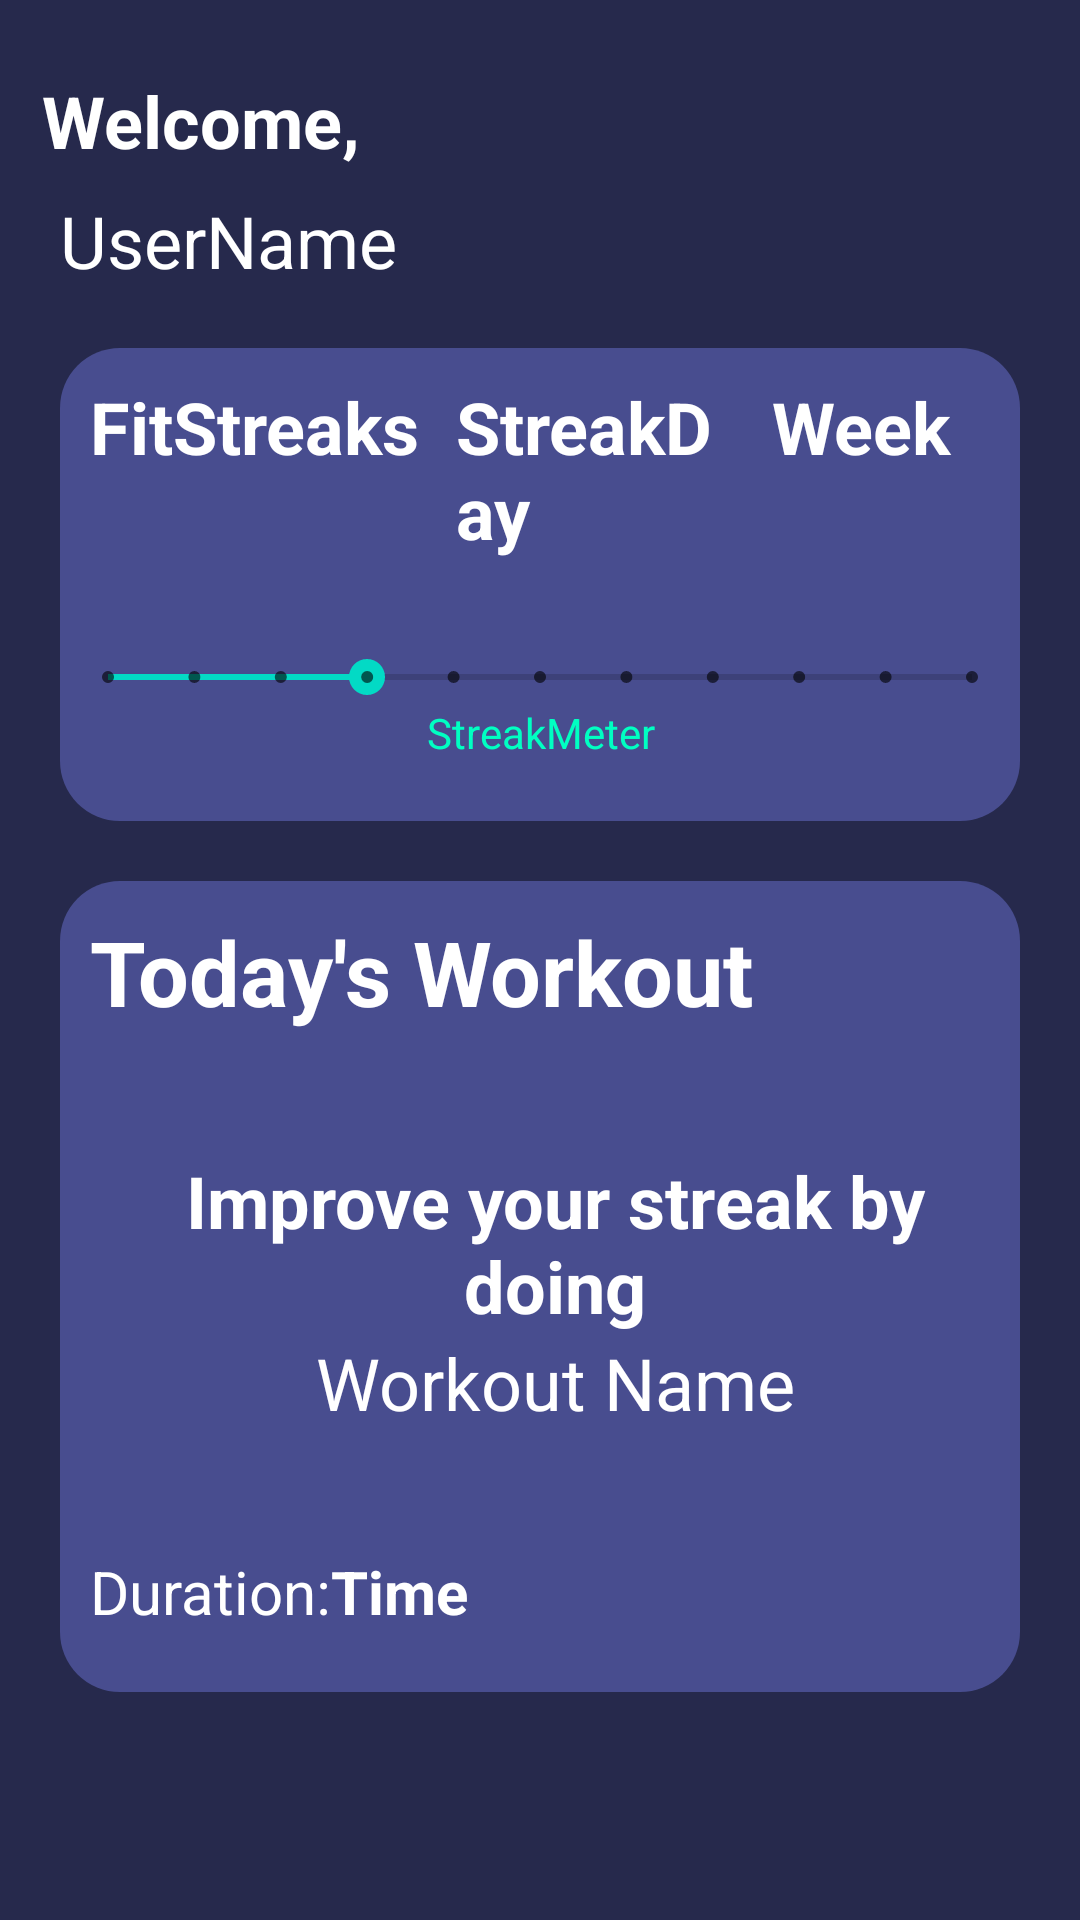

Here is an Android app screen rendered from its layout file. Give the layout XML and the strings, colors and styles it references.
<!-- AndroidManifest.xml: application theme Theme.FitusionSports -->
<!-- res/layout/activity_home_page.xml -->
<?xml version="1.0" encoding="utf-8"?>
<androidx.constraintlayout.widget.ConstraintLayout xmlns:android="http://schemas.android.com/apk/res/android"
    xmlns:app="http://schemas.android.com/apk/res-auto"
    xmlns:tools="http://schemas.android.com/tools"
    android:layout_width="match_parent"
    android:layout_height="match_parent"
    android:layout_centerInParent="true"
    android:background="#26294c"
    tools:context=".HomePage">

    <TextView
        android:id="@+id/WelcomeText"
        android:layout_width="220dp"
        android:layout_height="32dp"
        android:layout_marginTop="24dp"
        android:text="@string/welcomeText"
        android:textAlignment="textStart"
        android:textColor="#FFFFFF"
        android:textSize="24sp"
        android:textStyle="bold"
        app:layout_constraintEnd_toEndOf="parent"
        app:layout_constraintHorizontal_bias="0.101"
        app:layout_constraintStart_toStartOf="parent"
        app:layout_constraintTop_toTopOf="parent" />

    <TextView
        android:id="@+id/UserNameText"
        android:layout_width="220dp"
        android:layout_height="32dp"
        android:layout_marginStart="20dp"
        android:layout_marginTop="8dp"
        android:text="@string/usernameText"
        android:textColor="#FFFFFF"
        android:textSize="24sp"
        app:layout_constraintStart_toStartOf="parent"
        app:layout_constraintTop_toBottomOf="@+id/WelcomeText" />

    <ImageView
        android:id="@+id/imageView2"
        android:layout_width="40dp"
        android:layout_height="40dp"
        android:layout_marginStart="88dp"
        android:layout_marginTop="24dp"
        android:contentDescription="@string/DefaultUserIcon"
        app:layout_constraintStart_toEndOf="@+id/WelcomeText"
        app:layout_constraintTop_toTopOf="parent"
        app:srcCompat="@drawable/default_user_icon_image" />

    <LinearLayout
        android:id="@+id/StreakChecker"
        android:layout_width="match_parent"
        android:layout_height="wrap_content"
        android:layout_margin="20dp"
        android:background="@drawable/roundedcornersdarkertheme"
        android:orientation="vertical"
        app:layout_constraintEnd_toEndOf="parent"
        app:layout_constraintStart_toStartOf="parent"
        app:layout_constraintTop_toBottomOf="@+id/UserNameText">

        <LinearLayout
            android:layout_width="match_parent"
            android:layout_height="wrap_content"
            android:layout_marginTop="10dp"
            android:orientation="horizontal">

            <TextView
                android:id="@+id/StreakText"
                android:layout_width="122dp"
                android:layout_height="wrap_content"
                android:layout_marginStart="10dp"
                android:text="@string/FitStreak"
                android:textColor="@color/white"
                android:textSize="24sp"
                android:textStyle="bold" />

            <TextView
                android:id="@+id/StreakDayText"
                android:layout_width="72dp"
                android:layout_height="wrap_content"
                android:layout_weight="1"
                android:text="@string/StreakDay"
                android:textColor="#FFFFFF"
                android:textSize="24sp"
                android:textStyle="bold" />

            <TextView
                android:id="@+id/WeekText"
                android:layout_width="wrap_content"
                android:layout_height="wrap_content"
                android:layout_weight="1"
                android:paddingStart="10dp"
                android:text="@string/week"
                android:textColor="#FFFFFF"
                android:textSize="24sp"
                android:textStyle="bold"
                tools:ignore="RtlSymmetry" />

        </LinearLayout>

        <SeekBar
            android:id="@+id/StreakMeter"
            style="@style/Widget.AppCompat.SeekBar.Discrete"
            android:layout_width="match_parent"
            android:layout_height="wrap_content"
            android:layout_marginTop="30dp"
            android:max="10"
            android:progress="3" />

        <TextView
            android:id="@+id/StreakMeterText"
            android:layout_width="match_parent"
            android:layout_height="wrap_content"
            android:layout_marginBottom="20dp"
            android:gravity="center"
            android:text="@string/StreaMeter"
            android:textColor="#00FFC2" />

    </LinearLayout>

    <LinearLayout
        android:layout_width="match_parent"
        android:layout_height="wrap_content"
        android:layout_margin="20dp"
        android:background="@drawable/roundedcornersdarkertheme"
        android:orientation="vertical"
        app:layout_constraintEnd_toEndOf="parent"
        app:layout_constraintStart_toStartOf="parent"
        app:layout_constraintTop_toBottomOf="@+id/StreakChecker">

        <TextView android:drawableStart="@drawable/electric_bolt_for_today_workout"
            android:id="@+id/TodayWorkoutText"
            android:layout_width="match_parent"
            android:layout_height="wrap_content"
            android:layout_marginStart="10dp"
            android:layout_marginTop="10dp"
            android:drawablePadding="10dp"
            android:text="@string/TodaysWorkout"

            android:textColor="@color/white"
            android:textSize="30sp"
            android:textStyle="bold" />

        <TextView
            android:id="@+id/ExcerciseListText"
            android:layout_width="match_parent"
            android:layout_height="wrap_content"
            android:layout_marginStart="10dp"
            android:layout_marginTop="40dp"
            android:drawablePadding="10dp"
            android:text="@string/ImproveStreakByDoing"
            android:textAlignment="center"
            android:textColor="@color/white"
            android:textSize="24sp"
            android:textStyle="bold" />

        <TextView
            android:id="@+id/WorkoutNameText"
            android:layout_width="match_parent"
            android:layout_height="wrap_content"
            android:layout_marginStart="10dp"
            android:drawablePadding="10dp"
            android:text="@string/WorkoutName"
            android:textAlignment="center"
            android:textColor="@color/white"
            android:textSize="24sp" />

        <LinearLayout
            android:layout_width="match_parent"
            android:layout_height="match_parent"
            android:layout_marginBottom="20dp"
            android:layout_marginTop="40dp
"
            android:orientation="horizontal">

            <TextView
                android:id="@+id/DurationText"
                android:layout_width="wrap_content"
                android:layout_height="wrap_content"
                android:layout_marginStart="10dp"
                android:text="@string/Duration"
                android:textColor="@color/white"
                android:textSize="20sp" />

            <TextView
                android:id="@+id/TimeText"
                android:layout_width="wrap_content"
                android:layout_height="wrap_content"
                android:text="@string/Time"
                android:textColor="@color/white"
                android:textSize="20sp"
                android:textStyle="bold" />
        </LinearLayout>

    </LinearLayout>

</androidx.constraintlayout.widget.ConstraintLayout>
<!-- resources referenced by this layout -->
<resources>
  <color name="white">#FFFFFFFF</color>
  <!-- drawable roundedcornersdarkertheme (drawable) -->
  <?xml version="1.0" encoding="utf-8"?>
  <shape xmlns:android="http://schemas.android.com/apk/res/android" android:shape="rectangle">
      <solid android:color="#484d8f" />
      <corners android:radius="20dp"/>
      <size android:width="100dp"
          android:height="100dp"/>
  
  </shape>
  <string name="DefaultUserIcon">defaultUserIcon</string>
  <string name="Duration">Duration:</string>
  <string name="FitStreak">FitStreaks</string>
  <string name="ImproveStreakByDoing">Improve your streak by doing</string>
  <string name="StreaMeter">StreakMeter</string>
  <string name="StreakDay">StreakDay</string>
  <string name="Time">Time</string>
  <string name="TodaysWorkout">Today\'s Workout</string>
  <string name="WorkoutName">Workout Name</string>
  <string name="usernameText">UserName</string>
  <string name="week">Week</string>
  <string name="welcomeText">Welcome,</string>
  <style name="Theme.FitusionSports" parent="Theme.MaterialComponents.DayNight.DarkActionBar">
          
          <item name="colorPrimary">@color/purple_500</item>
  
          <item name="colorPrimaryVariant">@color/purple_700</item>
          <item name="colorOnPrimary">@color/white</item>
          
          <item name="colorSecondary">@color/teal_200</item>
          <item name="colorSecondaryVariant">@color/teal_700</item>
          <item name="colorOnSecondary">@color/black</item>
          
          <item name="android:statusBarColor">?attr/colorPrimaryVariant</item>
          
      </style>
  <color name="purple_500">#FF6200EE</color>
  <color name="purple_700">#FF3700B3</color>
  <color name="teal_200">#FF03DAC5</color>
  <color name="teal_700">#FF018786</color>
  <color name="black">#FF000000</color>
</resources>
